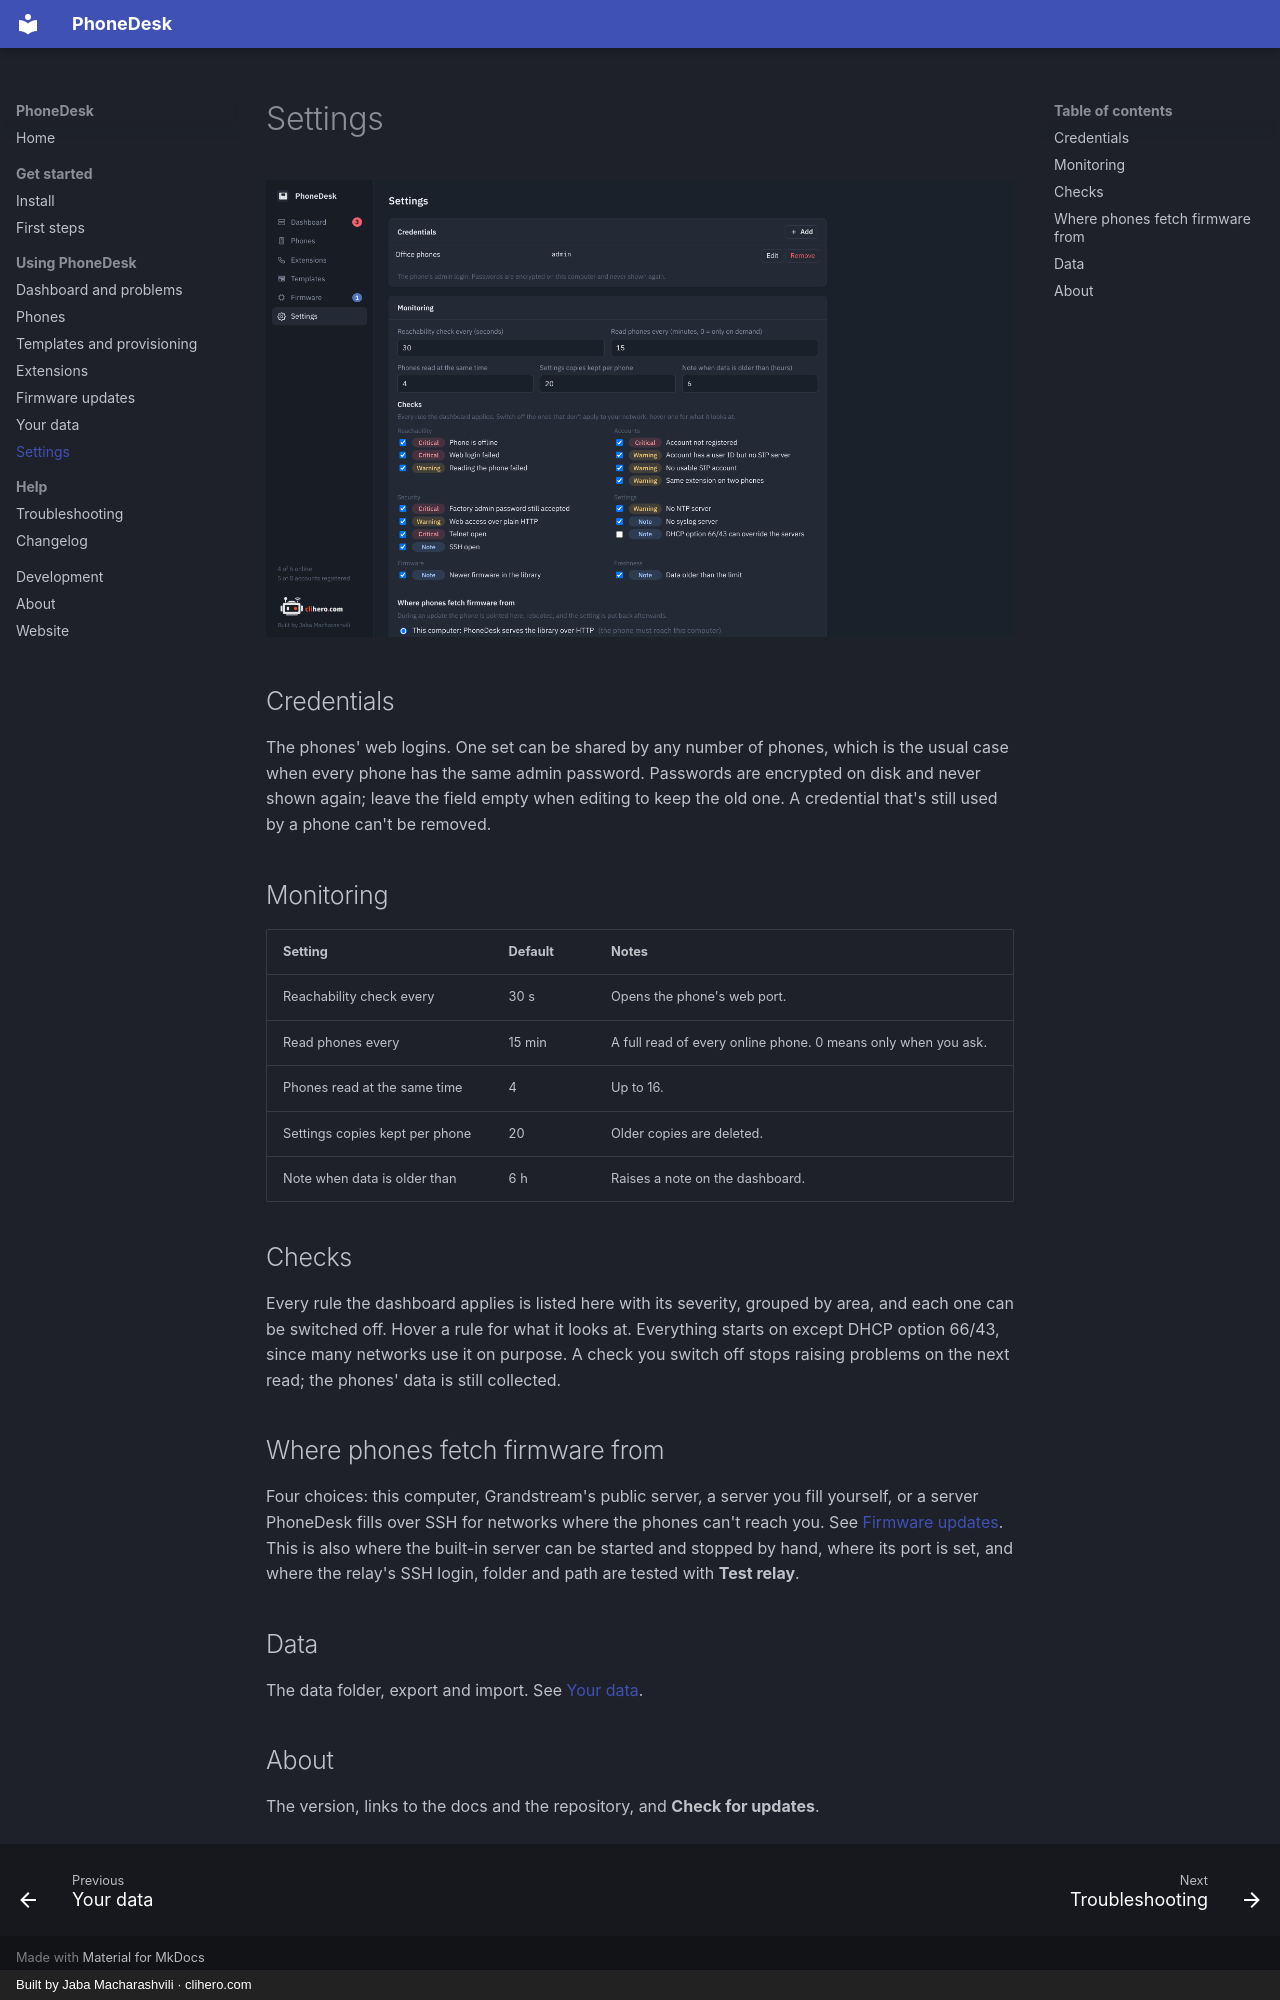

repository: jaba0x/PhoneDesk · page: settings/index.html · generator: mkdocs · copyright: Built by Jaba Macharashvili · clihero.com

# Settings

![Settings](images/settings.png){ .shot }

## Credentials

The phones' web logins. One set can be shared by any number of phones, which is the usual case when every phone has the same admin password. Passwords are encrypted on disk and never shown again; leave the field empty when editing to keep the old one. A credential that's still used by a phone can't be removed.

## Monitoring

| Setting | Default | Notes |
|---|---|---|
| Reachability check every | 30 s | Opens the phone's web port. |
| Read phones every | 15 min | A full read of every online phone. 0 means only when you ask. |
| Phones read at the same time | 4 | Up to 16. |
| Settings copies kept per phone | 20 | Older copies are deleted. |
| Note when data is older than | 6 h | Raises a note on the dashboard. |

## Checks

Every rule the dashboard applies is listed here with its severity, grouped by area, and each one can be switched off. Hover a rule for what it looks at. Everything starts on except DHCP option 66/43, since many networks use it on purpose. A check you switch off stops raising problems on the next read; the phones' data is still collected.

## Where phones fetch firmware from

Four choices: this computer, Grandstream's public server, a server you fill yourself, or a server PhoneDesk fills over SSH for networks where the phones can't reach you. See [Firmware updates](firmware.md). This is also where the built-in server can be started and stopped by hand, where its port is set, and where the relay's SSH login, folder and path are tested with **Test relay**.

## Data

The data folder, export and import. See [Your data](data.md).

## About

The version, links to the docs and the repository, and **Check for updates**.
